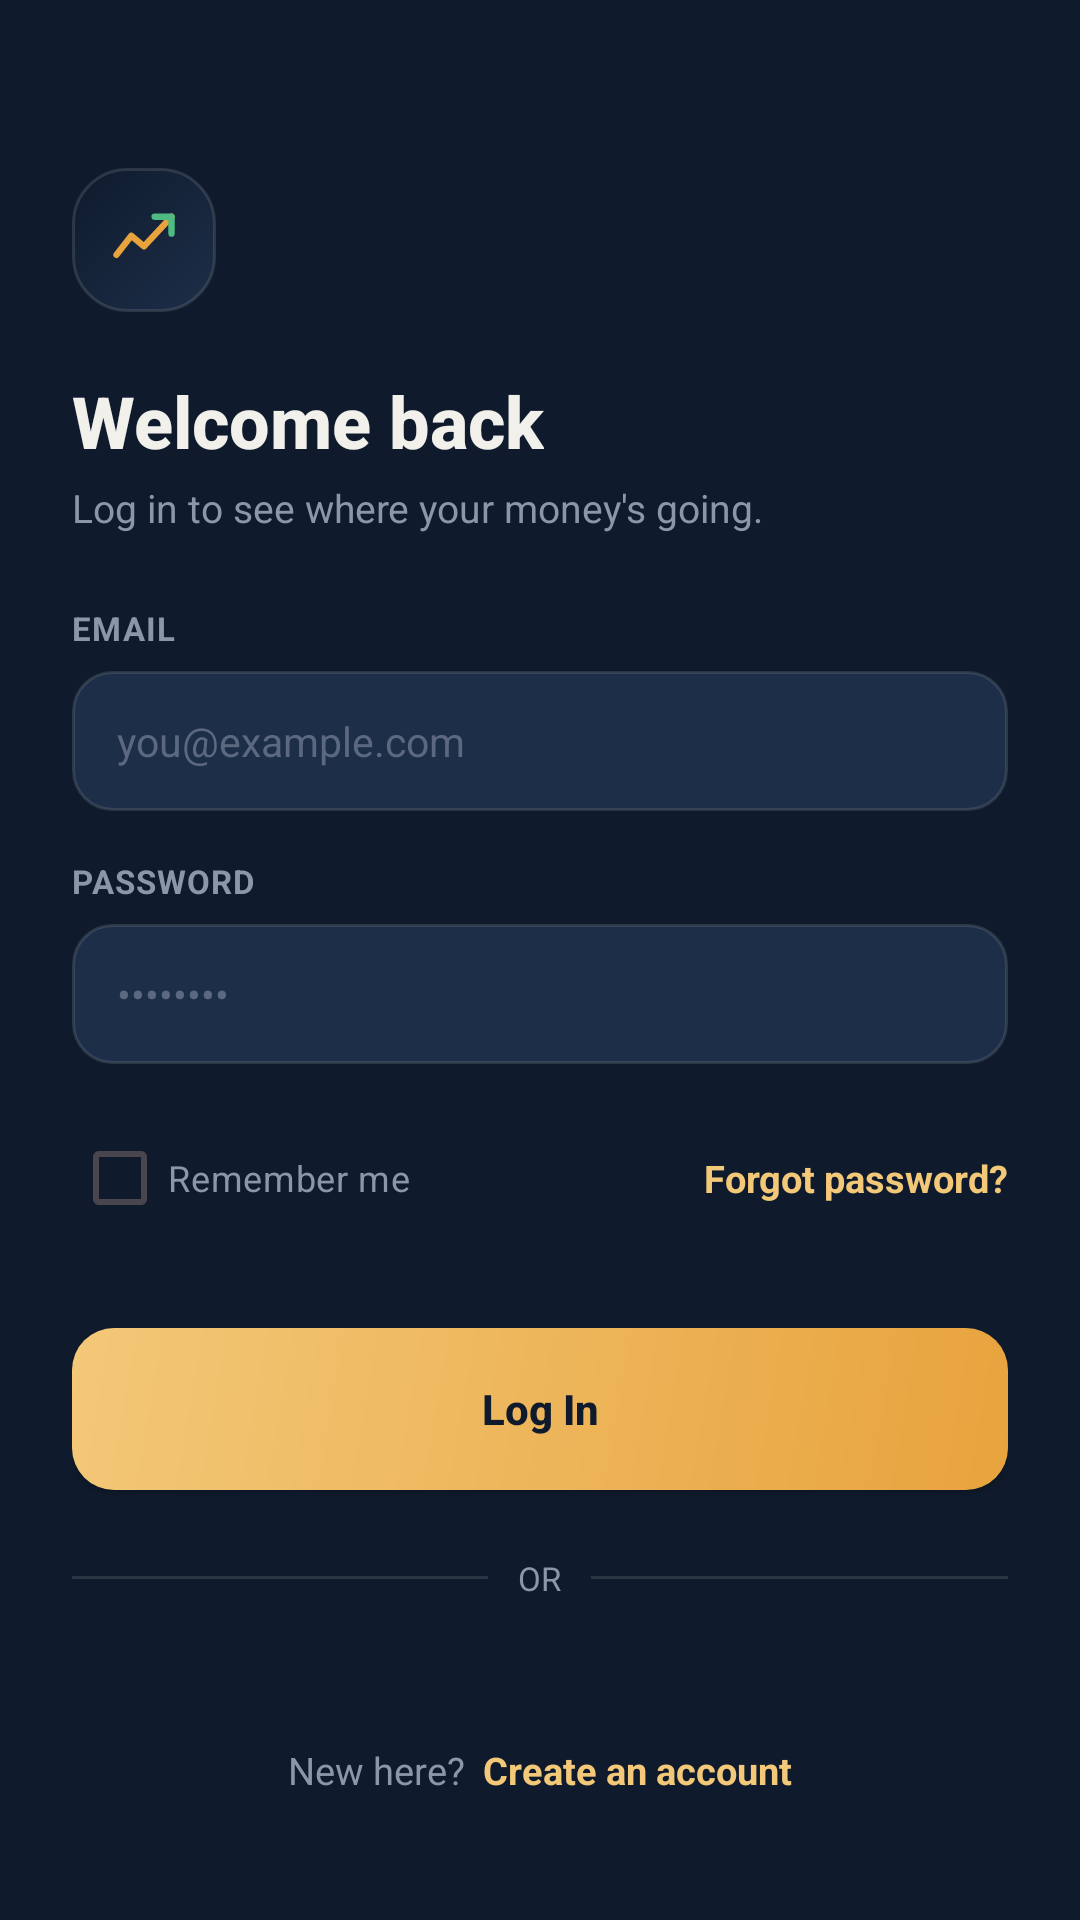

Android layout source for this screen:
<!-- AndroidManifest.xml: application theme Theme.SmartSpendAI -->
<!-- res/layout/activity_login.xml -->
<?xml version="1.0" encoding="utf-8"?>
<ScrollView
    xmlns:android="http://schemas.android.com/apk/res/android"
    android:layout_width="match_parent"
    android:layout_height="match_parent"
    android:background="@color/ink"
    android:fillViewport="true">

    <LinearLayout
        android:layout_width="match_parent"
        android:layout_height="wrap_content"
        android:orientation="vertical"
        android:paddingHorizontal="24dp"
        android:paddingTop="56dp"
        android:paddingBottom="24dp">

        
        <FrameLayout
            android:layout_width="48dp"
            android:layout_height="48dp"
            android:background="@drawable/bg_logo_mark"
            android:layout_marginBottom="20dp">
            <ImageView
                android:layout_width="24dp"
                android:layout_height="24dp"
                android:layout_gravity="center"
                android:src="@drawable/ic_logo"
                android:contentDescription="@string/app_name" />
        </FrameLayout>

        <TextView
            style="@style/TextHeading"
            android:layout_width="wrap_content"
            android:layout_height="wrap_content"
            android:text="@string/login_title" />

        <TextView
            style="@style/TextBodyMuted"
            android:layout_width="wrap_content"
            android:layout_height="wrap_content"
            android:layout_marginTop="4dp"
            android:text="@string/login_subtitle" />

        
        <TextView
            style="@style/TextLabel"
            android:layout_width="wrap_content"
            android:layout_height="wrap_content"
            android:layout_marginTop="24dp"
            android:text="@string/label_email" />

        <EditText
            android:id="@+id/etEmail"
            android:layout_width="match_parent"
            android:layout_height="wrap_content"
            android:layout_marginTop="7dp"
            android:background="@drawable/bg_input_field"
            android:hint="@string/hint_email"
            android:textColor="@color/text_primary"
            android:textColorHint="#5C6880"
            android:inputType="textEmailAddress"
            android:textSize="13.5sp" />

        
        <TextView
            style="@style/TextLabel"
            android:layout_width="wrap_content"
            android:layout_height="wrap_content"
            android:layout_marginTop="16dp"
            android:text="@string/label_password" />

        <EditText
            android:id="@+id/etPassword"
            android:layout_width="match_parent"
            android:layout_height="wrap_content"
            android:layout_marginTop="7dp"
            android:background="@drawable/bg_input_field"
            android:hint="@string/hint_password"
            android:textColor="@color/text_primary"
            android:textColorHint="#5C6880"
            android:inputType="textPassword"
            android:textSize="13.5sp" />

        
        <LinearLayout
            android:layout_width="match_parent"
            android:layout_height="wrap_content"
            android:orientation="horizontal"
            android:layout_marginTop="14dp"
            android:gravity="center_vertical">

            <CheckBox
                android:id="@+id/cbRememberMe"
                android:layout_width="wrap_content"
                android:layout_height="wrap_content"
                android:text="@string/remember_me"
                android:textColor="@color/text_muted"
                android:textSize="12sp"
                android:buttonTint="@color/gold" />

            <View
                android:layout_width="0dp"
                android:layout_height="1dp"
                android:layout_weight="1" />

            <TextView
                android:id="@+id/tvForgotPassword"
                android:layout_width="wrap_content"
                android:layout_height="wrap_content"
                android:text="@string/forgot_password"
                android:textColor="@color/gold_soft"
                android:textStyle="bold"
                android:textSize="12.5sp"
                android:clickable="true"
                android:focusable="true" />
        </LinearLayout>

        <Button
            android:id="@+id/btnLogin"
            android:layout_width="match_parent"
            android:layout_height="54dp"
            android:layout_marginTop="26dp"
            android:background="@drawable/bg_button_primary"
            android:text="@string/btn_login"
            android:textAllCaps="false"
            android:textStyle="bold"
            android:textColor="@color/on_gold" />

        
        <LinearLayout
            android:layout_width="match_parent"
            android:layout_height="wrap_content"
            android:orientation="horizontal"
            android:gravity="center_vertical"
            android:layout_marginTop="22dp"
            android:layout_marginBottom="22dp">

            <View
                android:layout_width="0dp"
                android:layout_height="1dp"
                android:layout_weight="1"
                android:background="#1FF2F0EA" />

            <TextView
                android:layout_width="wrap_content"
                android:layout_height="wrap_content"
                android:text="@string/or_divider"
                android:textColor="@color/text_muted"
                android:textSize="11sp"
                android:layout_marginHorizontal="10dp" />


            <View
                android:layout_width="0dp"
                android:layout_height="1dp"
                android:layout_weight="1"
                android:background="#1FF2F0EA" />
        </LinearLayout>

       

        <LinearLayout
            android:layout_width="match_parent"
            android:layout_height="wrap_content"
            android:orientation="horizontal"
            android:gravity="center"
            android:layout_marginTop="26dp">

            <TextView
                android:layout_width="wrap_content"
                android:layout_height="wrap_content"
                android:text="@string/no_account"
                android:textColor="@color/text_muted"
                android:textSize="12.5sp" />

            <TextView
                android:id="@+id/tvCreateAccount"
                android:layout_width="wrap_content"
                android:layout_height="wrap_content"
                android:layout_marginStart="6dp"
                android:text="@string/create_account_link"
                android:textColor="@color/gold_soft"
                android:textStyle="bold"
                android:textSize="12.5sp"
                android:clickable="true"
                android:focusable="true" />
        </LinearLayout>

    </LinearLayout>
</ScrollView>
<!-- resources referenced by this layout -->
<resources>
  <color name="gold">#E8A33D</color>
  <color name="gold_soft">#F3C878</color>
  <color name="ink">#0F1B2D</color>
  <color name="on_gold">#0F1B2D</color>
  <color name="text_muted">#8B96A8</color>
  <color name="text_primary">#F2F0EA</color>
  <!-- drawable bg_button_ghost (drawable) -->
  <?xml version="1.0" encoding="utf-8"?>
  <shape xmlns:android="http://schemas.android.com/apk/res/android" android:shape="rectangle">
      <solid android:color="@android:color/transparent" />
      <corners android:radius="14dp" />
      <stroke android:width="1dp" android:color="#1FF2F0EA" />
  </shape>
  <!-- drawable bg_button_primary (drawable) -->
  <?xml version="1.0" encoding="utf-8"?>
  <shape xmlns:android="http://schemas.android.com/apk/res/android" android:shape="rectangle">
      <gradient
          android:type="linear"
          android:angle="135"
          android:startColor="@color/gold"
          android:endColor="@color/gold_soft" />
      <corners android:radius="14dp" />
  </shape>
  <!-- drawable bg_logo_mark (drawable) -->
  <?xml version="1.0" encoding="utf-8"?>
  <shape xmlns:android="http://schemas.android.com/apk/res/android" android:shape="rectangle">
      <gradient
          android:type="linear"
          android:angle="135"
          android:startColor="@color/surface_2"
          android:endColor="@color/ink" />
      <corners android:radius="18dp" />
      <stroke android:width="1dp" android:color="#1FF2F0EA" />
  </shape>
  <string name="app_name">SmartSpend AI</string>
  <string name="btn_login">Log In</string>
  <string name="continue_google">Continue with Google</string>
  <string name="create_account_link">Create an account</string>
  <string name="forgot_password">Forgot password?</string>
  <string name="hint_email">you@example.com</string>
  <string name="hint_password">••••••••</string>
  <string name="label_email">EMAIL</string>
  <string name="label_password">PASSWORD</string>
  <string name="login_subtitle">Log in to see where your money\'s going.</string>
  <string name="login_title">Welcome back</string>
  <string name="no_account">New here?</string>
  <string name="or_divider">OR</string>
  <string name="remember_me">Remember me</string>
  <style name="TextBodyMuted">
          <item name="android:textColor">@color/text_muted</item>
          <item name="android:textSize">13sp</item>
      </style>
  <style name="TextHeading">
          <item name="android:textColor">@color/text_primary</item>
          <item name="android:textSize">24sp</item>
          <item name="android:textStyle">bold</item>
          <item name="android:fontFamily">sans-serif-medium</item>
      </style>
  <style name="TextLabel">
          <item name="android:textColor">@color/text_muted</item>
          <item name="android:textSize">11sp</item>
          <item name="android:textStyle">bold</item>
          <item name="android:letterSpacing">0.03</item>
      </style>
  <style name="Theme.SmartSpendAI" parent="Theme.Material3.DayNight.NoActionBar">
          <item name="colorPrimary">@color/gold</item>
          <item name="colorOnPrimary">@color/on_gold</item>
          <item name="colorSecondary">@color/mint</item>
          <item name="android:windowBackground">@color/ink</item>
          <item name="android:statusBarColor">@color/ink</item>
          <item name="android:navigationBarColor">@color/ink</item>
          <item name="android:windowLightStatusBar" tools:targetApi="m">false</item>
      </style>
  <color name="surface_2">#1D2E48</color>
  <color name="mint">#4FBA82</color>
</resources>
